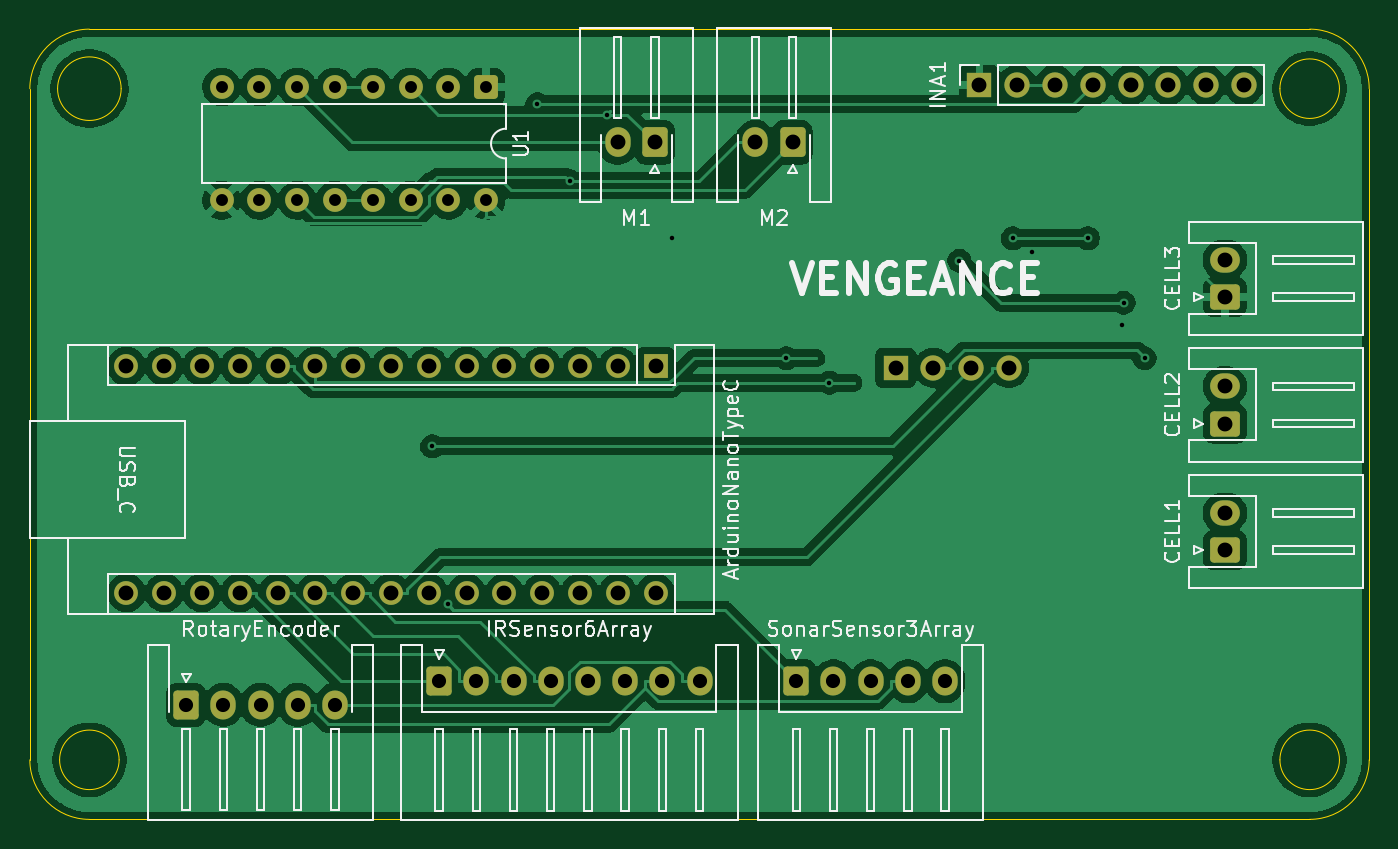
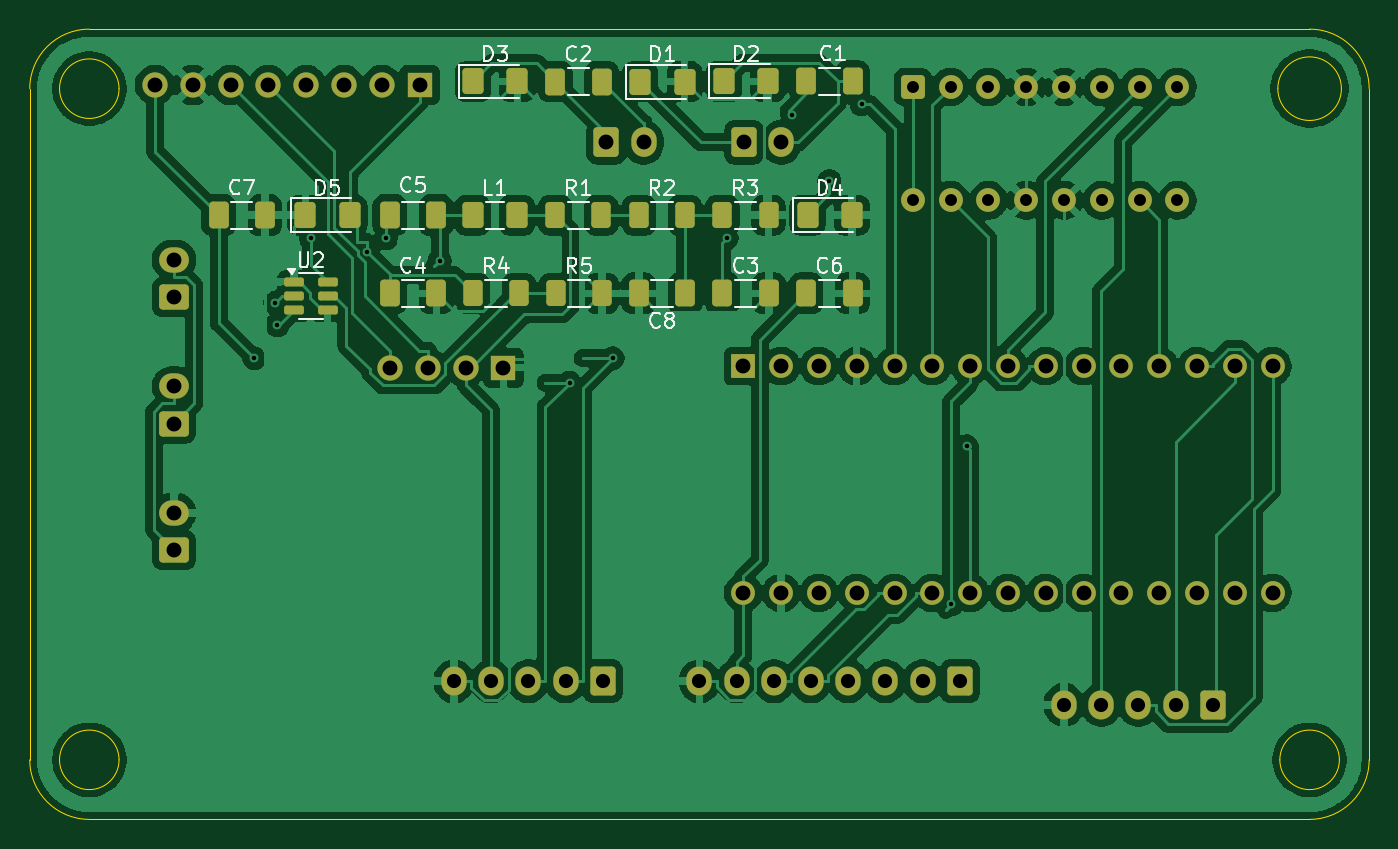
Circuit board: 11 layer files. Board 90.0 x 53.1 mm.
- bottom_copper: LFRCircuit-B_Cu.gbr (200517 bytes)
- bottom_mask: LFRCircuit-B_Mask.gbr (6270 bytes)
- paste: LFRCircuit-B_Paste.gbr (3038 bytes)
- bottom_silk: LFRCircuit-B_Silkscreen.gbr (25943 bytes)
- outline: LFRCircuit-Edge_Cuts.gbr (1605 bytes)
- top_copper: LFRCircuit-F_Cu.gbr (126200 bytes)
- top_mask: LFRCircuit-F_Mask.gbr (4230 bytes)
- paste: LFRCircuit-F_Paste.gbr (453 bytes)
- top_silk: LFRCircuit-F_Silkscreen.gbr (56671 bytes)
- drill: LFRCircuit-NPTH-drl.gbr (462 bytes)
- drill: LFRCircuit-PTH-drl.gbr (3570 bytes)

=== bottom_copper: LFRCircuit-B_Cu.gbr (200517 bytes, source omitted) ===
=== bottom_mask: LFRCircuit-B_Mask.gbr ===
%TF.GenerationSoftware,KiCad,Pcbnew,9.0.3*%
%TF.CreationDate,2025-07-23T14:00:13+06:00*%
%TF.ProjectId,LFRCircuit,4c465243-6972-4637-9569-742e6b696361,rev?*%
%TF.SameCoordinates,Original*%
%TF.FileFunction,Soldermask,Bot*%
%TF.FilePolarity,Negative*%
%FSLAX46Y46*%
G04 Gerber Fmt 4.6, Leading zero omitted, Abs format (unit mm)*
G04 Created by KiCad (PCBNEW 9.0.3) date 2025-07-23 14:00:13*
%MOMM*%
%LPD*%
G01*
G04 APERTURE LIST*
G04 Aperture macros list*
%AMRoundRect*
0 Rectangle with rounded corners*
0 $1 Rounding radius*
0 $2 $3 $4 $5 $6 $7 $8 $9 X,Y pos of 4 corners*
0 Add a 4 corners polygon primitive as box body*
4,1,4,$2,$3,$4,$5,$6,$7,$8,$9,$2,$3,0*
0 Add four circle primitives for the rounded corners*
1,1,$1+$1,$2,$3*
1,1,$1+$1,$4,$5*
1,1,$1+$1,$6,$7*
1,1,$1+$1,$8,$9*
0 Add four rect primitives between the rounded corners*
20,1,$1+$1,$2,$3,$4,$5,0*
20,1,$1+$1,$4,$5,$6,$7,0*
20,1,$1+$1,$6,$7,$8,$9,0*
20,1,$1+$1,$8,$9,$2,$3,0*%
G04 Aperture macros list end*
%ADD10R,1.700000X1.700000*%
%ADD11O,1.700000X1.700000*%
%ADD12R,1.600000X1.600000*%
%ADD13O,1.600000X1.600000*%
%ADD14RoundRect,0.250000X-0.550000X0.550000X-0.550000X-0.550000X0.550000X-0.550000X0.550000X0.550000X0*%
%ADD15C,1.600000*%
%ADD16RoundRect,0.250000X-0.600000X-0.725000X0.600000X-0.725000X0.600000X0.725000X-0.600000X0.725000X0*%
%ADD17O,1.700000X1.950000*%
%ADD18RoundRect,0.250000X0.750000X-0.600000X0.750000X0.600000X-0.750000X0.600000X-0.750000X-0.600000X0*%
%ADD19O,2.000000X1.700000*%
%ADD20RoundRect,0.250000X0.600000X0.750000X-0.600000X0.750000X-0.600000X-0.750000X0.600000X-0.750000X0*%
%ADD21O,1.700000X2.000000*%
%ADD22C,1.700000*%
%ADD23RoundRect,0.250000X0.400000X0.625000X-0.400000X0.625000X-0.400000X-0.625000X0.400000X-0.625000X0*%
%ADD24RoundRect,0.250000X0.412500X0.650000X-0.412500X0.650000X-0.412500X-0.650000X0.412500X-0.650000X0*%
%ADD25RoundRect,0.250000X-0.412500X-0.650000X0.412500X-0.650000X0.412500X0.650000X-0.412500X0.650000X0*%
%ADD26RoundRect,0.250001X0.462499X0.624999X-0.462499X0.624999X-0.462499X-0.624999X0.462499X-0.624999X0*%
%ADD27RoundRect,0.150000X0.512500X0.150000X-0.512500X0.150000X-0.512500X-0.150000X0.512500X-0.150000X0*%
G04 APERTURE END LIST*
D10*
%TO.C,J1*%
X183670000Y-97250000D03*
D11*
X186210000Y-97250000D03*
X188750000Y-97250000D03*
X191290000Y-97250000D03*
%TD*%
D12*
%TO.C,ArduinoNanoTypeC*%
X167550000Y-97140000D03*
D13*
X165010000Y-97140000D03*
X162470000Y-97140000D03*
X159930000Y-97140000D03*
X157390000Y-97140000D03*
X154850000Y-97140000D03*
X152310000Y-97140000D03*
X149770000Y-97140000D03*
X147230000Y-97140000D03*
X144690000Y-97140000D03*
X142150000Y-97140000D03*
X139610000Y-97140000D03*
X137070000Y-97140000D03*
X134530000Y-97140000D03*
X131990000Y-97140000D03*
X131990000Y-112380000D03*
X134530000Y-112380000D03*
X137070000Y-112380000D03*
X139610000Y-112380000D03*
X142150000Y-112380000D03*
X144690000Y-112380000D03*
X147230000Y-112380000D03*
X149770000Y-112380000D03*
X152310000Y-112380000D03*
X154850000Y-112380000D03*
X157390000Y-112380000D03*
X159930000Y-112380000D03*
X162470000Y-112380000D03*
X165010000Y-112380000D03*
X167550000Y-112380000D03*
%TD*%
D14*
%TO.C,U1*%
X156160000Y-78380000D03*
D15*
X153620000Y-78380000D03*
X151080000Y-78380000D03*
X148540000Y-78380000D03*
X146000000Y-78380000D03*
X143460000Y-78380000D03*
X140920000Y-78380000D03*
X138380000Y-78380000D03*
X138380000Y-86000000D03*
X140920000Y-86000000D03*
X143460000Y-86000000D03*
X146000000Y-86000000D03*
X148540000Y-86000000D03*
X151080000Y-86000000D03*
X153620000Y-86000000D03*
X156160000Y-86000000D03*
%TD*%
D16*
%TO.C,IRSensor6Array*%
X153000000Y-118305000D03*
D17*
X155500000Y-118305000D03*
X158000000Y-118305000D03*
X160500000Y-118305000D03*
X163000000Y-118305000D03*
X165500000Y-118305000D03*
X168000000Y-118305000D03*
X170500000Y-118305000D03*
%TD*%
D18*
%TO.C,CELL2*%
X205805000Y-101000000D03*
D19*
X205805000Y-98500000D03*
%TD*%
D20*
%TO.C,M2*%
X176750000Y-82100000D03*
D21*
X174250000Y-82100000D03*
%TD*%
D16*
%TO.C,RotaryEncoder*%
X136000000Y-119900000D03*
D17*
X138500000Y-119900000D03*
X141000000Y-119900000D03*
X143500000Y-119900000D03*
X146000000Y-119900000D03*
%TD*%
D20*
%TO.C,M1*%
X167500000Y-82100000D03*
D21*
X165000000Y-82100000D03*
%TD*%
D16*
%TO.C,SonarSensor3Array*%
X177000000Y-118305000D03*
D17*
X179500000Y-118305000D03*
X182000000Y-118305000D03*
X184500000Y-118305000D03*
X187000000Y-118305000D03*
%TD*%
D10*
%TO.C,INA1*%
X189300000Y-78250000D03*
D22*
X191840000Y-78250000D03*
X194380000Y-78250000D03*
X196920000Y-78250000D03*
X199460000Y-78250000D03*
X202000000Y-78250000D03*
X204540000Y-78250000D03*
X207080000Y-78250000D03*
%TD*%
D18*
%TO.C,CELL1*%
X205805000Y-109500000D03*
D19*
X205805000Y-107000000D03*
%TD*%
D18*
%TO.C,CELL3*%
X205805000Y-92500000D03*
D19*
X205805000Y-90000000D03*
%TD*%
D23*
%TO.C,R3*%
X168958800Y-87000000D03*
X165858800Y-87000000D03*
%TD*%
D24*
%TO.C,C7*%
X202812500Y-87000000D03*
X199687500Y-87000000D03*
%TD*%
D23*
%TO.C,R4*%
X185710500Y-92250000D03*
X182610500Y-92250000D03*
%TD*%
D25*
%TO.C,C5*%
X188187500Y-87000000D03*
X191312500Y-87000000D03*
%TD*%
D24*
%TO.C,C1*%
X163335000Y-78000000D03*
X160210000Y-78000000D03*
%TD*%
%TO.C,C2*%
X180191300Y-78025000D03*
X177066300Y-78025000D03*
%TD*%
D26*
%TO.C,L1*%
X185737500Y-87000000D03*
X182762500Y-87000000D03*
%TD*%
%TO.C,D2*%
X168858800Y-78000000D03*
X165883800Y-78000000D03*
%TD*%
D23*
%TO.C,R5*%
X180151000Y-92250000D03*
X177051000Y-92250000D03*
%TD*%
D25*
%TO.C,C8*%
X171449000Y-92250000D03*
X174574000Y-92250000D03*
%TD*%
D24*
%TO.C,C4*%
X191312500Y-92250000D03*
X188187500Y-92250000D03*
%TD*%
D27*
%TO.C,U2*%
X197750000Y-91500000D03*
X197750000Y-92450000D03*
X197750000Y-93400000D03*
X195475000Y-93400000D03*
X195475000Y-92450000D03*
X195475000Y-91500000D03*
%TD*%
D24*
%TO.C,C3*%
X168954500Y-92250000D03*
X165829500Y-92250000D03*
%TD*%
D26*
%TO.C,D5*%
X196987500Y-87000000D03*
X194012500Y-87000000D03*
%TD*%
D23*
%TO.C,R2*%
X174572500Y-87000000D03*
X171472500Y-87000000D03*
%TD*%
%TO.C,R1*%
X180186300Y-87000000D03*
X177086300Y-87000000D03*
%TD*%
D24*
%TO.C,C6*%
X163335000Y-92250000D03*
X160210000Y-92250000D03*
%TD*%
D26*
%TO.C,D4*%
X163237500Y-87000000D03*
X160262500Y-87000000D03*
%TD*%
%TO.C,D3*%
X185715000Y-78015000D03*
X182740000Y-78015000D03*
%TD*%
%TO.C,D1*%
X174472500Y-78030000D03*
X171497500Y-78030000D03*
%TD*%
M02*

=== paste: LFRCircuit-B_Paste.gbr (3038 bytes, source withheld) ===
=== bottom_silk: LFRCircuit-B_Silkscreen.gbr (25943 bytes, source omitted) ===
=== outline: LFRCircuit-Edge_Cuts.gbr ===
%TF.GenerationSoftware,KiCad,Pcbnew,9.0.3*%
%TF.CreationDate,2025-07-23T14:00:13+06:00*%
%TF.ProjectId,LFRCircuit,4c465243-6972-4637-9569-742e6b696361,rev?*%
%TF.SameCoordinates,Original*%
%TF.FileFunction,Profile,NP*%
%FSLAX46Y46*%
G04 Gerber Fmt 4.6, Leading zero omitted, Abs format (unit mm)*
G04 Created by KiCad (PCBNEW 9.0.3) date 2025-07-23 14:00:13*
%MOMM*%
%LPD*%
G01*
G04 APERTURE LIST*
%TA.AperFunction,Profile*%
%ADD10C,0.050000*%
%TD*%
G04 APERTURE END LIST*
D10*
X211500000Y-74500000D02*
G75*
G02*
X215500000Y-78500000I0J-4000000D01*
G01*
X129500000Y-127600000D02*
G75*
G02*
X125500000Y-123600000I0J4000000D01*
G01*
X213500000Y-78500000D02*
G75*
G02*
X209500000Y-78500000I-2000000J0D01*
G01*
X209500000Y-78500000D02*
G75*
G02*
X213500000Y-78500000I2000000J0D01*
G01*
X215500000Y-78500000D02*
X215500000Y-123600000D01*
X215500000Y-123600000D02*
G75*
G02*
X211500000Y-127600000I-4000000J0D01*
G01*
X131636001Y-78500000D02*
G75*
G02*
X127363999Y-78500000I-2136001J0D01*
G01*
X127363999Y-78500000D02*
G75*
G02*
X131636001Y-78500000I2136001J0D01*
G01*
X211500000Y-127600000D02*
X129500000Y-127600000D01*
X213500000Y-123600000D02*
G75*
G02*
X209500000Y-123600000I-2000000J0D01*
G01*
X209500000Y-123600000D02*
G75*
G02*
X213500000Y-123600000I2000000J0D01*
G01*
X129500000Y-74500000D02*
X211500000Y-74500000D01*
X125500000Y-123600000D02*
X125500000Y-78500000D01*
X125500000Y-78500000D02*
G75*
G02*
X129500000Y-74500000I4000000J0D01*
G01*
X131500000Y-123600000D02*
G75*
G02*
X127500000Y-123600000I-2000000J0D01*
G01*
X127500000Y-123600000D02*
G75*
G02*
X131500000Y-123600000I2000000J0D01*
G01*
M02*

=== top_copper: LFRCircuit-F_Cu.gbr (126200 bytes, source omitted) ===
=== top_mask: LFRCircuit-F_Mask.gbr ===
%TF.GenerationSoftware,KiCad,Pcbnew,9.0.3*%
%TF.CreationDate,2025-07-23T14:00:13+06:00*%
%TF.ProjectId,LFRCircuit,4c465243-6972-4637-9569-742e6b696361,rev?*%
%TF.SameCoordinates,Original*%
%TF.FileFunction,Soldermask,Top*%
%TF.FilePolarity,Negative*%
%FSLAX46Y46*%
G04 Gerber Fmt 4.6, Leading zero omitted, Abs format (unit mm)*
G04 Created by KiCad (PCBNEW 9.0.3) date 2025-07-23 14:00:13*
%MOMM*%
%LPD*%
G01*
G04 APERTURE LIST*
G04 Aperture macros list*
%AMRoundRect*
0 Rectangle with rounded corners*
0 $1 Rounding radius*
0 $2 $3 $4 $5 $6 $7 $8 $9 X,Y pos of 4 corners*
0 Add a 4 corners polygon primitive as box body*
4,1,4,$2,$3,$4,$5,$6,$7,$8,$9,$2,$3,0*
0 Add four circle primitives for the rounded corners*
1,1,$1+$1,$2,$3*
1,1,$1+$1,$4,$5*
1,1,$1+$1,$6,$7*
1,1,$1+$1,$8,$9*
0 Add four rect primitives between the rounded corners*
20,1,$1+$1,$2,$3,$4,$5,0*
20,1,$1+$1,$4,$5,$6,$7,0*
20,1,$1+$1,$6,$7,$8,$9,0*
20,1,$1+$1,$8,$9,$2,$3,0*%
G04 Aperture macros list end*
%ADD10R,1.700000X1.700000*%
%ADD11O,1.700000X1.700000*%
%ADD12R,1.600000X1.600000*%
%ADD13O,1.600000X1.600000*%
%ADD14RoundRect,0.250000X-0.550000X0.550000X-0.550000X-0.550000X0.550000X-0.550000X0.550000X0.550000X0*%
%ADD15C,1.600000*%
%ADD16RoundRect,0.250000X-0.600000X-0.725000X0.600000X-0.725000X0.600000X0.725000X-0.600000X0.725000X0*%
%ADD17O,1.700000X1.950000*%
%ADD18RoundRect,0.250000X0.750000X-0.600000X0.750000X0.600000X-0.750000X0.600000X-0.750000X-0.600000X0*%
%ADD19O,2.000000X1.700000*%
%ADD20RoundRect,0.250000X0.600000X0.750000X-0.600000X0.750000X-0.600000X-0.750000X0.600000X-0.750000X0*%
%ADD21O,1.700000X2.000000*%
%ADD22C,1.700000*%
G04 APERTURE END LIST*
D10*
%TO.C,J1*%
X183670000Y-97250000D03*
D11*
X186210000Y-97250000D03*
X188750000Y-97250000D03*
X191290000Y-97250000D03*
%TD*%
D12*
%TO.C,ArduinoNanoTypeC*%
X167550000Y-97140000D03*
D13*
X165010000Y-97140000D03*
X162470000Y-97140000D03*
X159930000Y-97140000D03*
X157390000Y-97140000D03*
X154850000Y-97140000D03*
X152310000Y-97140000D03*
X149770000Y-97140000D03*
X147230000Y-97140000D03*
X144690000Y-97140000D03*
X142150000Y-97140000D03*
X139610000Y-97140000D03*
X137070000Y-97140000D03*
X134530000Y-97140000D03*
X131990000Y-97140000D03*
X131990000Y-112380000D03*
X134530000Y-112380000D03*
X137070000Y-112380000D03*
X139610000Y-112380000D03*
X142150000Y-112380000D03*
X144690000Y-112380000D03*
X147230000Y-112380000D03*
X149770000Y-112380000D03*
X152310000Y-112380000D03*
X154850000Y-112380000D03*
X157390000Y-112380000D03*
X159930000Y-112380000D03*
X162470000Y-112380000D03*
X165010000Y-112380000D03*
X167550000Y-112380000D03*
%TD*%
D14*
%TO.C,U1*%
X156160000Y-78380000D03*
D15*
X153620000Y-78380000D03*
X151080000Y-78380000D03*
X148540000Y-78380000D03*
X146000000Y-78380000D03*
X143460000Y-78380000D03*
X140920000Y-78380000D03*
X138380000Y-78380000D03*
X138380000Y-86000000D03*
X140920000Y-86000000D03*
X143460000Y-86000000D03*
X146000000Y-86000000D03*
X148540000Y-86000000D03*
X151080000Y-86000000D03*
X153620000Y-86000000D03*
X156160000Y-86000000D03*
%TD*%
D16*
%TO.C,IRSensor6Array*%
X153000000Y-118305000D03*
D17*
X155500000Y-118305000D03*
X158000000Y-118305000D03*
X160500000Y-118305000D03*
X163000000Y-118305000D03*
X165500000Y-118305000D03*
X168000000Y-118305000D03*
X170500000Y-118305000D03*
%TD*%
D18*
%TO.C,CELL2*%
X205805000Y-101000000D03*
D19*
X205805000Y-98500000D03*
%TD*%
D20*
%TO.C,M2*%
X176750000Y-82100000D03*
D21*
X174250000Y-82100000D03*
%TD*%
D16*
%TO.C,RotaryEncoder*%
X136000000Y-119900000D03*
D17*
X138500000Y-119900000D03*
X141000000Y-119900000D03*
X143500000Y-119900000D03*
X146000000Y-119900000D03*
%TD*%
D20*
%TO.C,M1*%
X167500000Y-82100000D03*
D21*
X165000000Y-82100000D03*
%TD*%
D16*
%TO.C,SonarSensor3Array*%
X177000000Y-118305000D03*
D17*
X179500000Y-118305000D03*
X182000000Y-118305000D03*
X184500000Y-118305000D03*
X187000000Y-118305000D03*
%TD*%
D10*
%TO.C,INA1*%
X189300000Y-78250000D03*
D22*
X191840000Y-78250000D03*
X194380000Y-78250000D03*
X196920000Y-78250000D03*
X199460000Y-78250000D03*
X202000000Y-78250000D03*
X204540000Y-78250000D03*
X207080000Y-78250000D03*
%TD*%
D18*
%TO.C,CELL1*%
X205805000Y-109500000D03*
D19*
X205805000Y-107000000D03*
%TD*%
D18*
%TO.C,CELL3*%
X205805000Y-92500000D03*
D19*
X205805000Y-90000000D03*
%TD*%
M02*

=== paste: LFRCircuit-F_Paste.gbr ===
%TF.GenerationSoftware,KiCad,Pcbnew,9.0.3*%
%TF.CreationDate,2025-07-23T14:00:13+06:00*%
%TF.ProjectId,LFRCircuit,4c465243-6972-4637-9569-742e6b696361,rev?*%
%TF.SameCoordinates,Original*%
%TF.FileFunction,Paste,Top*%
%TF.FilePolarity,Positive*%
%FSLAX46Y46*%
G04 Gerber Fmt 4.6, Leading zero omitted, Abs format (unit mm)*
G04 Created by KiCad (PCBNEW 9.0.3) date 2025-07-23 14:00:13*
%MOMM*%
%LPD*%
G01*
G04 APERTURE LIST*
G04 APERTURE END LIST*
M02*

=== top_silk: LFRCircuit-F_Silkscreen.gbr (56671 bytes, source omitted) ===
=== drill: LFRCircuit-NPTH-drl.gbr ===
%TF.GenerationSoftware,KiCad,Pcbnew,9.0.3*%
%TF.CreationDate,2025-07-23T14:00:16+06:00*%
%TF.ProjectId,LFRCircuit,4c465243-6972-4637-9569-742e6b696361,rev?*%
%TF.SameCoordinates,Original*%
%TF.FileFunction,NonPlated,1,2,NPTH*%
%TF.FilePolarity,Positive*%
%FSLAX46Y46*%
G04 Gerber Fmt 4.6, Leading zero omitted, Abs format (unit mm)*
G04 Created by KiCad (PCBNEW 9.0.3) date 2025-07-23 14:00:16*
%MOMM*%
%LPD*%
G01*
G04 APERTURE LIST*
G04 APERTURE END LIST*
M02*

=== drill: LFRCircuit-PTH-drl.gbr ===
%TF.GenerationSoftware,KiCad,Pcbnew,9.0.3*%
%TF.CreationDate,2025-07-23T14:00:16+06:00*%
%TF.ProjectId,LFRCircuit,4c465243-6972-4637-9569-742e6b696361,rev?*%
%TF.SameCoordinates,Original*%
%TF.FileFunction,Plated,1,2,PTH,Drill*%
%TF.FilePolarity,Positive*%
%FSLAX46Y46*%
G04 Gerber Fmt 4.6, Leading zero omitted, Abs format (unit mm)*
G04 Created by KiCad (PCBNEW 9.0.3) date 2025-07-23 14:00:16*
%MOMM*%
%LPD*%
G01*
G04 APERTURE LIST*
%TA.AperFunction,ViaDrill*%
%ADD10C,0.300000*%
%TD*%
%TA.AperFunction,ComponentDrill*%
%ADD11C,0.800000*%
%TD*%
%TA.AperFunction,ComponentDrill*%
%ADD12C,0.950000*%
%TD*%
%TA.AperFunction,ComponentDrill*%
%ADD13C,1.000000*%
%TD*%
G04 APERTURE END LIST*
D10*
X152533700Y-102529800D03*
X153580000Y-113153400D03*
X159601700Y-79555700D03*
X161771300Y-84703000D03*
X164256900Y-80236300D03*
X168656900Y-88540200D03*
X176319800Y-96607400D03*
X179229500Y-98259100D03*
X187958600Y-90066800D03*
X191559700Y-88552700D03*
X192848900Y-89445800D03*
X196601100Y-88540200D03*
X198865000Y-94413700D03*
X199000300Y-92889000D03*
X200419900Y-96607400D03*
D11*
%TO.C,U1*%
X138380000Y-78380000D03*
X138380000Y-86000000D03*
X140920000Y-78380000D03*
X140920000Y-86000000D03*
X143460000Y-78380000D03*
X143460000Y-86000000D03*
X146000000Y-78380000D03*
X146000000Y-86000000D03*
X148540000Y-78380000D03*
X148540000Y-86000000D03*
X151080000Y-78380000D03*
X151080000Y-86000000D03*
X153620000Y-78380000D03*
X153620000Y-86000000D03*
X156160000Y-78380000D03*
X156160000Y-86000000D03*
D12*
%TO.C,RotaryEncoder*%
X136000000Y-119900000D03*
X138500000Y-119900000D03*
X141000000Y-119900000D03*
X143500000Y-119900000D03*
X146000000Y-119900000D03*
%TO.C,IRSensor6Array*%
X153000000Y-118305000D03*
X155500000Y-118305000D03*
X158000000Y-118305000D03*
X160500000Y-118305000D03*
X163000000Y-118305000D03*
X165500000Y-118305000D03*
X168000000Y-118305000D03*
X170500000Y-118305000D03*
%TO.C,SonarSensor3Array*%
X177000000Y-118305000D03*
X179500000Y-118305000D03*
X182000000Y-118305000D03*
X184500000Y-118305000D03*
X187000000Y-118305000D03*
D13*
%TO.C,ArduinoNanoTypeC*%
X131990000Y-97140000D03*
X131990000Y-112380000D03*
X134530000Y-97140000D03*
X134530000Y-112380000D03*
X137070000Y-97140000D03*
X137070000Y-112380000D03*
X139610000Y-97140000D03*
X139610000Y-112380000D03*
X142150000Y-97140000D03*
X142150000Y-112380000D03*
X144690000Y-97140000D03*
X144690000Y-112380000D03*
X147230000Y-97140000D03*
X147230000Y-112380000D03*
X149770000Y-97140000D03*
X149770000Y-112380000D03*
X152310000Y-97140000D03*
X152310000Y-112380000D03*
X154850000Y-97140000D03*
X154850000Y-112380000D03*
X157390000Y-97140000D03*
X157390000Y-112380000D03*
X159930000Y-97140000D03*
X159930000Y-112380000D03*
X162470000Y-97140000D03*
X162470000Y-112380000D03*
%TO.C,M1*%
X165000000Y-82100000D03*
%TO.C,ArduinoNanoTypeC*%
X165010000Y-97140000D03*
X165010000Y-112380000D03*
%TO.C,M1*%
X167500000Y-82100000D03*
%TO.C,ArduinoNanoTypeC*%
X167550000Y-97140000D03*
X167550000Y-112380000D03*
%TO.C,M2*%
X174250000Y-82100000D03*
X176750000Y-82100000D03*
%TO.C,J1*%
X183670000Y-97250000D03*
X186210000Y-97250000D03*
X188750000Y-97250000D03*
%TO.C,INA1*%
X189300000Y-78250000D03*
%TO.C,J1*%
X191290000Y-97250000D03*
%TO.C,INA1*%
X191840000Y-78250000D03*
X194380000Y-78250000D03*
X196920000Y-78250000D03*
X199460000Y-78250000D03*
X202000000Y-78250000D03*
X204540000Y-78250000D03*
%TO.C,CELL3*%
X205805000Y-90000000D03*
X205805000Y-92500000D03*
%TO.C,CELL2*%
X205805000Y-98500000D03*
X205805000Y-101000000D03*
%TO.C,CELL1*%
X205805000Y-107000000D03*
X205805000Y-109500000D03*
%TO.C,INA1*%
X207080000Y-78250000D03*
M02*

